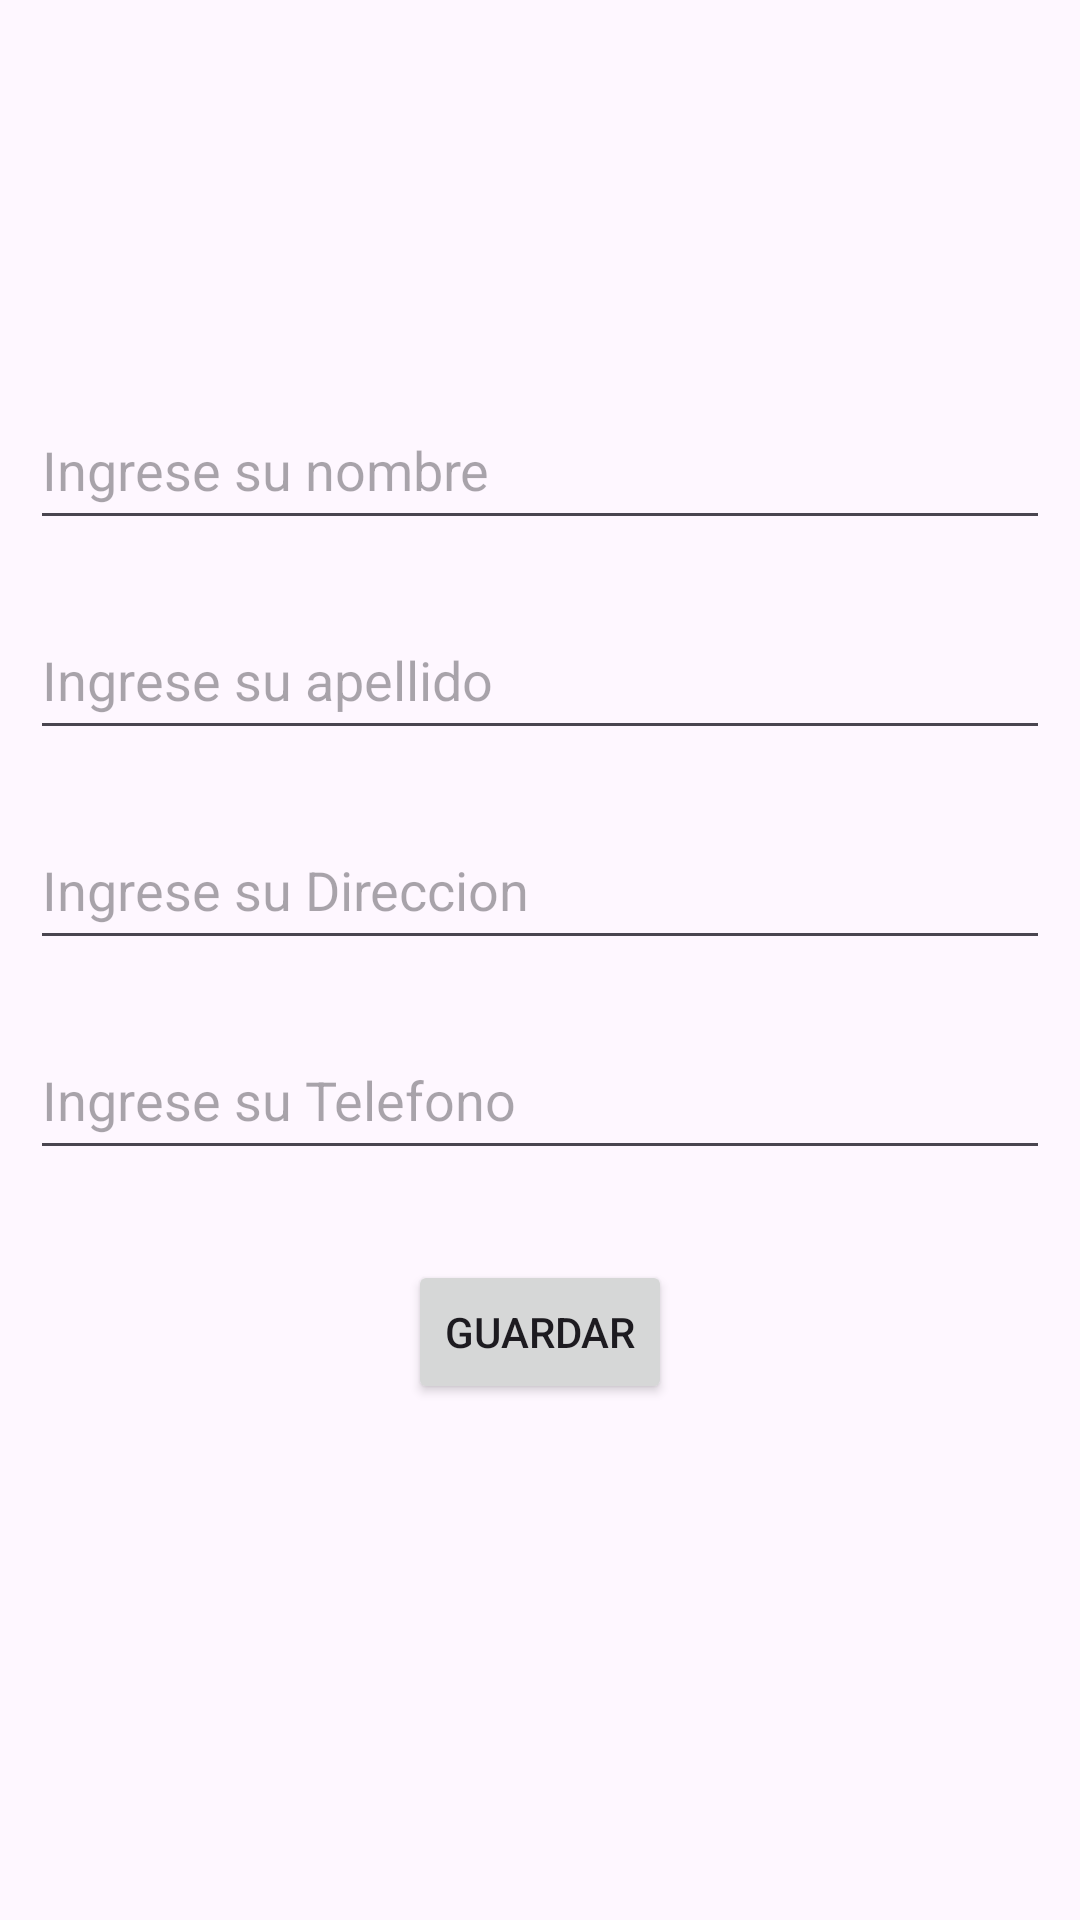

Android layout source for this screen:
<!-- AndroidManifest.xml: application theme Theme.OpenIDConnectApplicacion -->
<!-- res/layout/activity_form.xml -->
<?xml version="1.0" encoding="utf-8"?>
<androidx.constraintlayout.widget.ConstraintLayout xmlns:android="http://schemas.android.com/apk/res/android"
    xmlns:app="http://schemas.android.com/apk/res-auto"
    xmlns:tools="http://schemas.android.com/tools"
    android:id="@+id/main"
    android:layout_width="match_parent"
    android:layout_height="match_parent"
    tools:context=".FormActivity">
    <LinearLayout
        android:layout_width="match_parent"
        android:layout_height="match_parent"
        android:orientation="vertical">

        <ImageView
            android:id="@+id/imgCapture"
            android:layout_width="100dp"
            android:layout_height="100dp"
            android:layout_gravity="center"
            android:layout_marginTop="10dp"
            app:srcCompat="@drawable/ic_launcher_background" />
        <EditText
            android:id="@+id/txtName"
            android:layout_width="match_parent"
            android:layout_height="50dp"
            android:layout_marginTop="20dp"
            android:layout_marginLeft="10dp"
            android:layout_marginRight="10dp"
            android:hint="Ingrese su nombre"
            android:inputType="text"/>
        <EditText
            android:id="@+id/txtLastName"
            android:layout_width="match_parent"
            android:layout_height="50dp"
            android:layout_marginTop="20dp"
            android:layout_marginLeft="10dp"
            android:layout_marginRight="10dp"
            android:hint="Ingrese su apellido"
            android:inputType="text"/>
        <EditText
            android:id="@+id/txtDireccion"
            android:layout_width="match_parent"
            android:layout_height="50dp"
            android:layout_marginTop="20dp"
            android:layout_marginLeft="10dp"
            android:layout_marginRight="10dp"
            android:hint="Ingrese su Direccion"
            android:inputType="text"/>
        <EditText
            android:id="@+id/txtTelefono"
            android:layout_width="match_parent"
            android:layout_height="50dp"
            android:layout_marginTop="20dp"
            android:layout_marginLeft="10dp"
            android:layout_marginRight="10dp"
            android:hint="Ingrese su Telefono"
            android:inputType="text"/>
        <Button
            android:id="@+id/btnSave"
            android:layout_width="wrap_content"
            android:layout_height="wrap_content"
            android:layout_marginTop="30dp"
            android:text="Guardar"
            android:layout_gravity="center" />
    </LinearLayout>

</androidx.constraintlayout.widget.ConstraintLayout>
<!-- resources referenced by this layout -->
<resources>
  <style name="Theme.OpenIDConnectApplicacion" parent="Base.Theme.OpenIDConnectApplicacion" />
  <style name="Base.Theme.OpenIDConnectApplicacion" parent="Theme.Material3.DayNight.NoActionBar">
          
          
      </style>
</resources>
